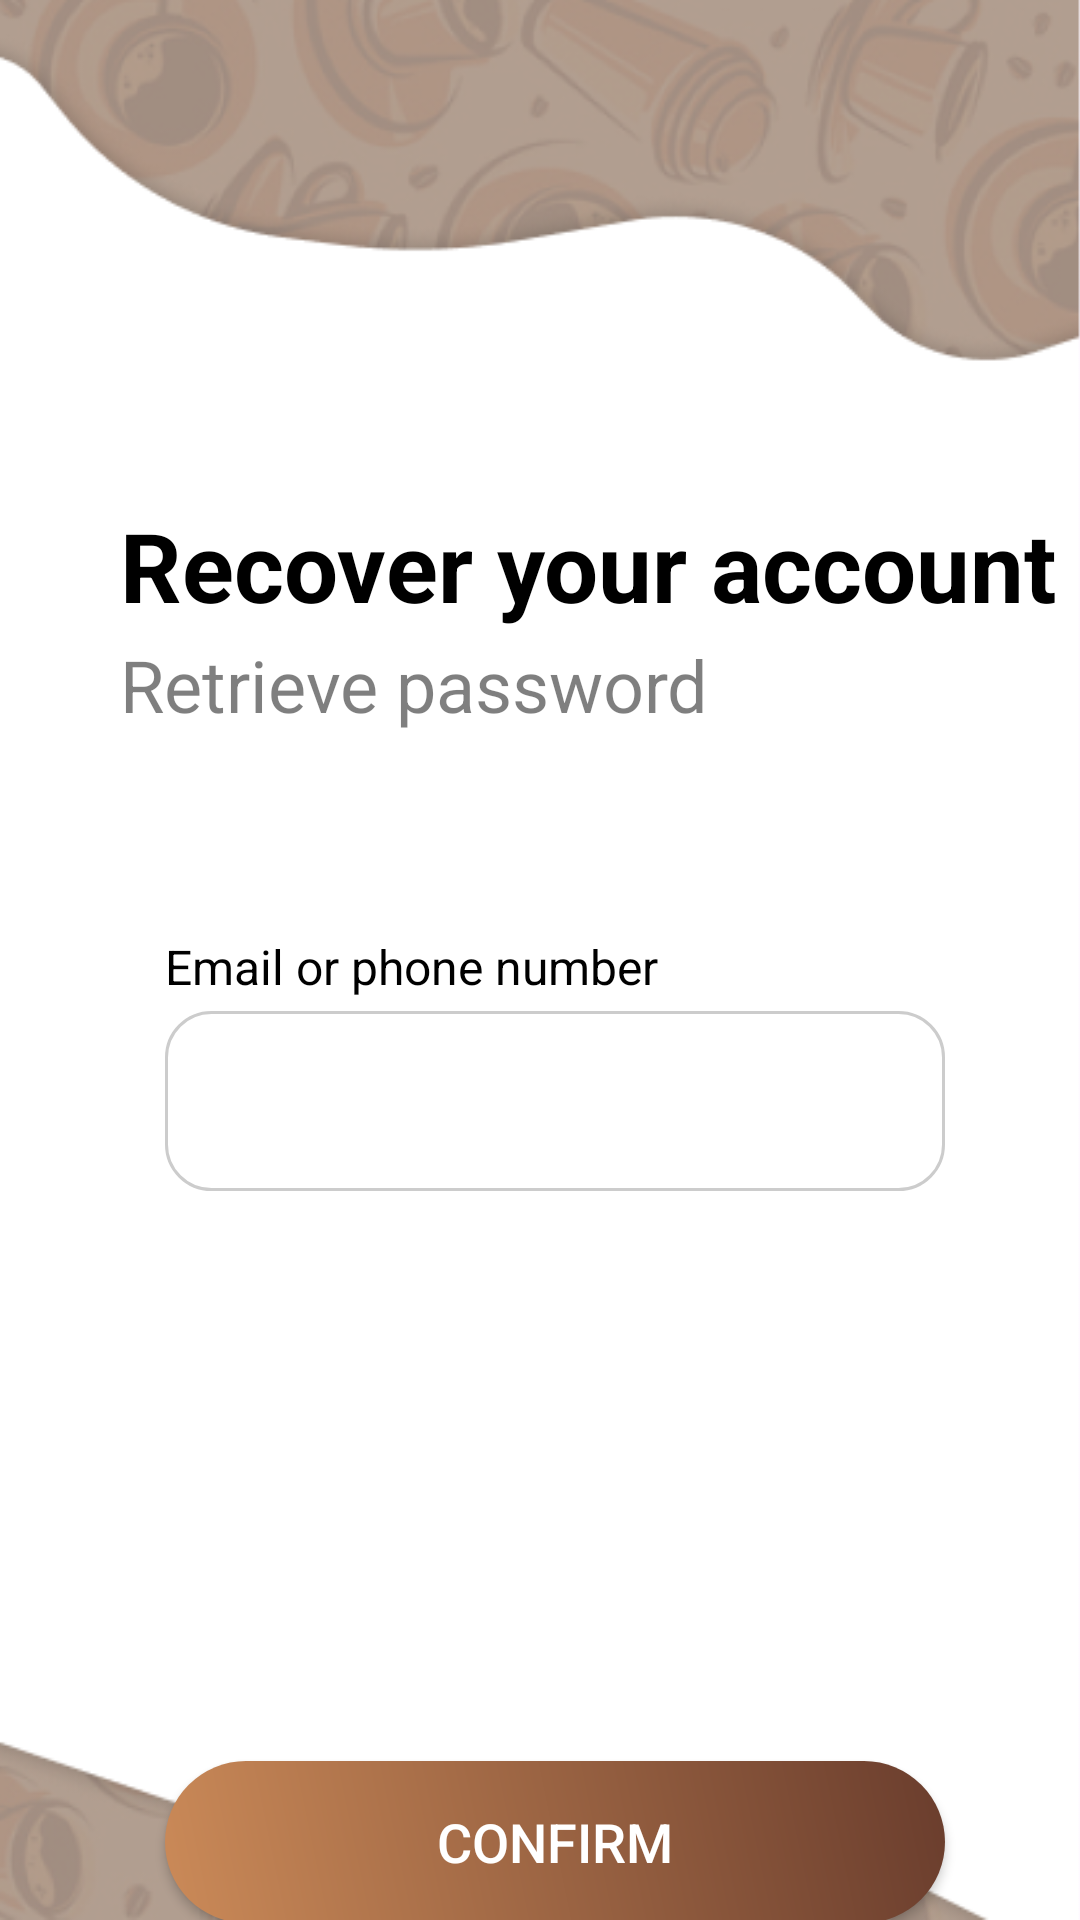

Layout XML and referenced resources for this Android screen:
<!-- AndroidManifest.xml: application theme Theme.AndroidAppFinal -->
<!-- res/layout/activity_retrieve_password.xml -->
<?xml version="1.0" encoding="utf-8"?>
<androidx.constraintlayout.widget.ConstraintLayout xmlns:android="http://schemas.android.com/apk/res/android"
    xmlns:app="http://schemas.android.com/apk/res-auto"
    xmlns:tools="http://schemas.android.com/tools"
    android:id="@+id/main"
    android:layout_width="match_parent"
    android:layout_height="match_parent"
    tools:context=".authenticate.LoginActivity">

    
    <ImageView
        android:id="@+id/backgroundImage"
        android:layout_width="0dp"
        android:layout_height="0dp"
        android:scaleType="centerCrop"
        android:src="@drawable/bg_image"
        app:layout_constraintTop_toTopOf="parent"
        app:layout_constraintBottom_toBottomOf="parent"
        app:layout_constraintStart_toStartOf="parent"
        app:layout_constraintEnd_toEndOf="parent" />

    
    <TextView
        android:id="@+id/welcomeText"
        android:layout_width="wrap_content"
        android:layout_height="wrap_content"
        android:text="Recover your account"
        android:textColor="#000000"
        android:textSize="32sp"
        android:textStyle="bold"
        android:layout_marginTop="167dp"
        android:layout_marginStart="40dp"
        app:layout_constraintTop_toTopOf="parent"
        app:layout_constraintStart_toStartOf="parent" />

    
    <TextView
        android:id="@+id/subtitleText"
        android:layout_width="wrap_content"
        android:layout_height="wrap_content"
        android:text="Retrieve password"
        android:textColor="#80000000"
        android:textSize="24sp"
        android:layout_marginTop="2dp"
        app:layout_constraintTop_toBottomOf="@id/welcomeText"
        app:layout_constraintStart_toStartOf="@id/welcomeText" />

    
    <TextView
        android:id="@+id/emailLabel"
        android:layout_width="wrap_content"
        android:layout_height="wrap_content"
        android:text="Email or phone number"
        android:textColor="#000"
        android:textSize="16sp"
        android:layout_marginTop="67dp"
        app:layout_constraintTop_toBottomOf="@id/subtitleText"
        app:layout_constraintStart_toStartOf="@id/welcomeText"
        android:layout_marginStart="15dp"/>

    
    <EditText
        android:id="@+id/emailInput"
        android:layout_width="0dp"
        android:layout_height="60dp"
        android:background="@drawable/edittext_background"
        android:inputType="text"
        android:padding="10dp"
        android:layout_marginTop="4dp"
        android:layout_marginStart="55dp"
        android:layout_marginEnd="45dp"
        app:layout_constraintTop_toBottomOf="@id/emailLabel"
        app:layout_constraintStart_toStartOf="parent"
        app:layout_constraintEnd_toEndOf="parent" />

    
    <TextView
        android:id="@+id/passwordLabel"
        android:layout_width="wrap_content"
        android:layout_height="wrap_content"
        android:text="Your password"
        android:textColor="#000"
        android:textSize="16sp"
        android:layout_marginTop="20dp"
        android:visibility="gone"
        app:layout_constraintTop_toBottomOf="@id/emailInput"
        app:layout_constraintStart_toStartOf="@id/emailLabel" />

    
    <EditText
        android:id="@+id/yourPassword"
        android:layout_width="0dp"
        android:layout_height="60dp"
        android:background="@drawable/edittext_background"
        android:inputType="textPassword"
        android:padding="10dp"
        android:layout_marginTop="4dp"
        android:visibility="gone"
        app:layout_constraintTop_toBottomOf="@id/passwordLabel"
        app:layout_constraintStart_toStartOf="@id/emailInput"
        app:layout_constraintEnd_toEndOf="@id/emailInput" />

    
    <TextView
        android:id="@+id/register_loginLink"
        android:layout_width="wrap_content"
        android:layout_height="48dp"
        android:text="Already have an account? Login"
        android:textColor="#562B1A"
        android:textSize="16sp"
        android:clickable="true"
        android:focusable="true"
        android:visibility="gone"
        android:layout_marginTop="120dp"
        app:layout_constraintTop_toBottomOf="@id/emailInput"
        app:layout_constraintEnd_toEndOf="@id/emailInput" />

    
    <androidx.appcompat.widget.AppCompatButton
        android:id="@+id/cofirmButton"
        android:layout_width="0dp"
        android:layout_height="54dp"
        android:text="Confirm"
        android:textSize="18dp"
        android:background="@drawable/bg_order_check"
        android:textColor="#FFFFFF"
        android:layout_marginTop="190dp"
        app:layout_constraintTop_toBottomOf="@id/emailInput"
        app:layout_constraintStart_toStartOf="@id/emailInput"
        app:layout_constraintEnd_toEndOf="@id/emailInput" />

</androidx.constraintlayout.widget.ConstraintLayout>
<!-- resources referenced by this layout -->
<resources>
  <!-- drawable bg_image: png bitmap (drawable, 65690 bytes) -->
  <!-- drawable bg_order_check (drawable) -->
  <?xml version="1.0" encoding="utf-8"?>
  <shape xmlns:android="http://schemas.android.com/apk/res/android">
      <gradient
          android:startColor="#CB8A58"
          android:endColor="#6A3D2D"
          android:angle="45" />
      <corners android:radius="33dp" />
  </shape>
  <!-- drawable edittext_background (drawable) -->
  <shape xmlns:android="http://schemas.android.com/apk/res/android" android:shape="rectangle">
      <solid android:color="#FFFFFF"/>
      <corners android:radius="15dp"/>
      <stroke android:width="1dp" android:color="#CCCCCC"/>
  </shape>
  <style name="Theme.AndroidAppFinal" parent="Base.Theme.AndroidAppFinal" />
  <style name="Base.Theme.AndroidAppFinal" parent="Theme.Material3.DayNight.NoActionBar">
          
          
      </style>
</resources>
